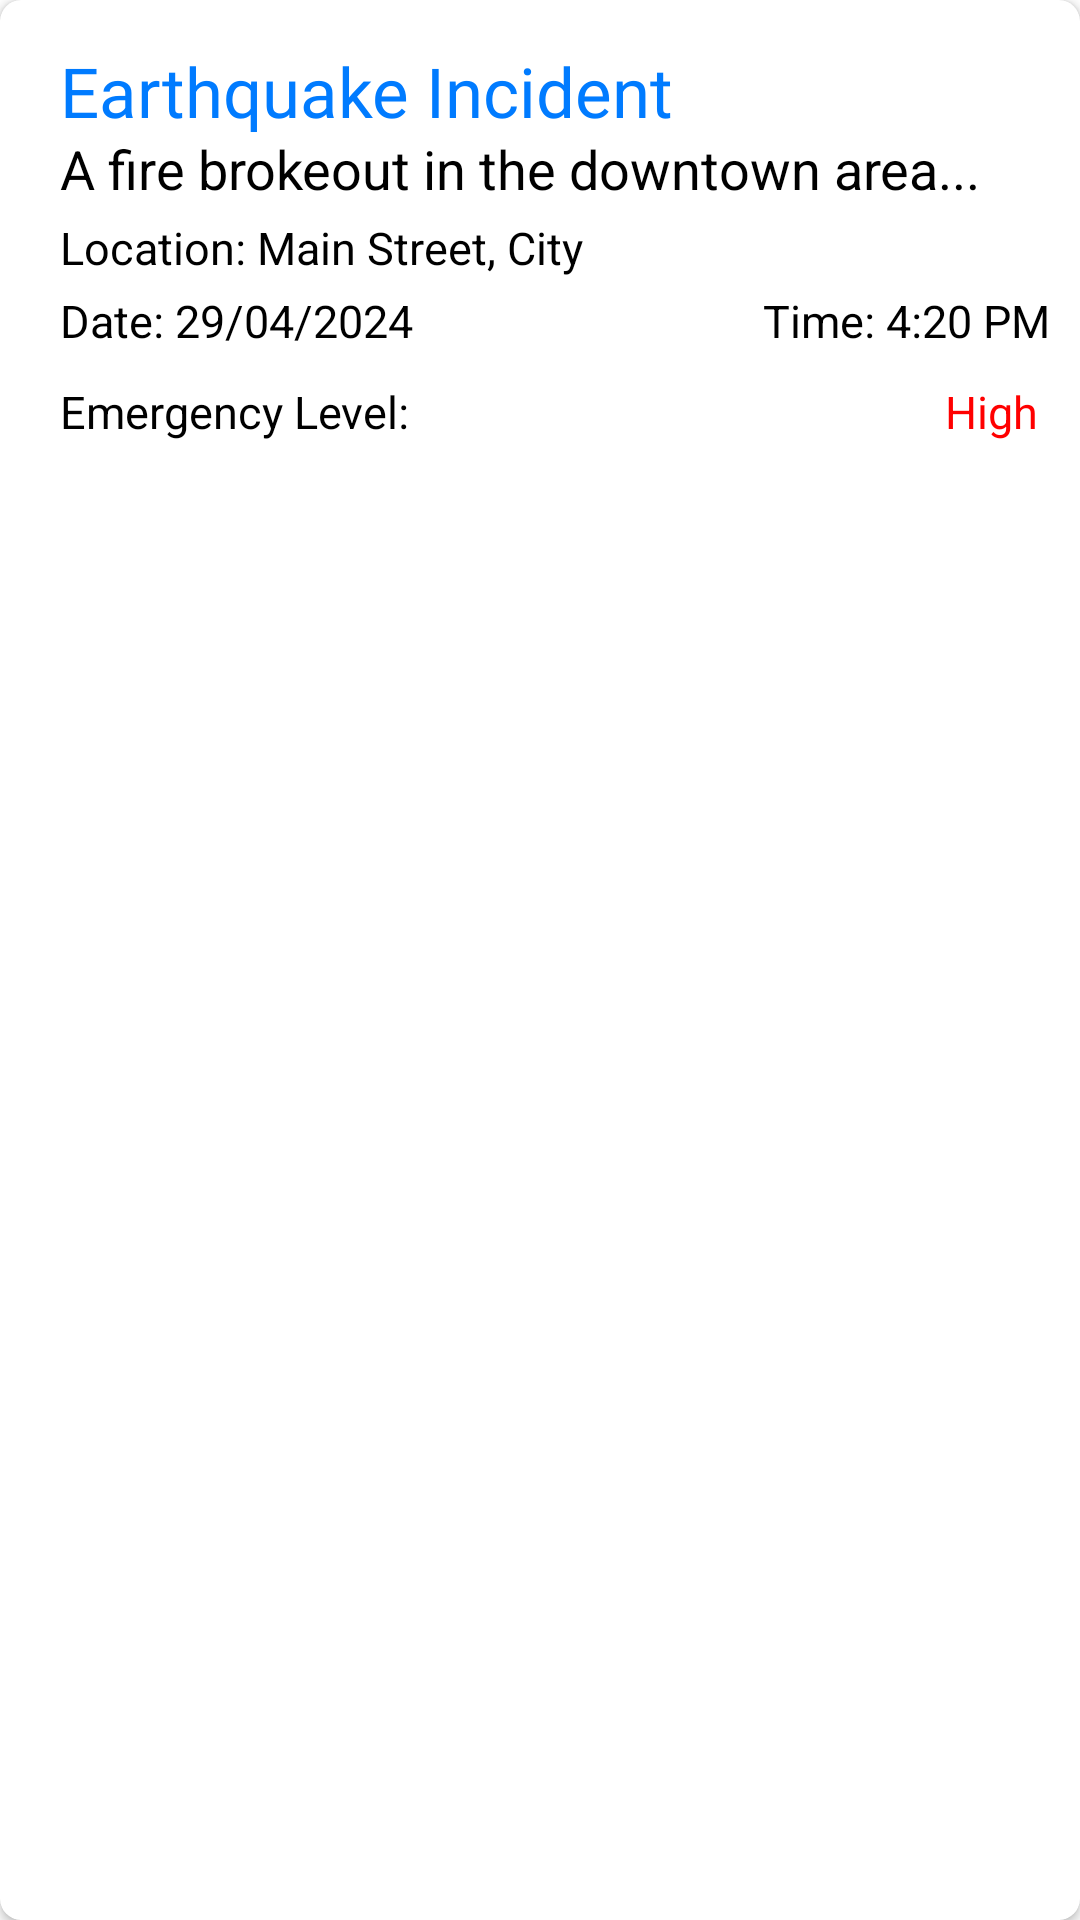

This screen was rendered from an Android layout file. Write that file and the resources it references.
<!-- AndroidManifest.xml: application theme Theme.DisasterGuard -->
<!-- res/layout/ticket_item.xml -->
<?xml version="1.0" encoding="utf-8"?>
<androidx.cardview.widget.CardView xmlns:android="http://schemas.android.com/apk/res/android"
    android:layout_width="match_parent"
    android:layout_height="wrap_content"
    android:layout_marginStart="10dp"
    android:layout_marginEnd="10dp"
    android:layout_marginTop="5dp"
    android:layout_marginBottom="5dp"
    app:cardMaxElevation="10dp"
    app:cardCornerRadius="7dp"
    xmlns:app="http://schemas.android.com/apk/res-auto">

    <RelativeLayout
        android:layout_width="match_parent"
        android:layout_height="match_parent"
        android:layout_margin="10dp">

        <TextView
            android:id="@+id/tvHeading"
            android:layout_width="wrap_content"
            android:layout_height="wrap_content"
            android:layout_marginStart="10dp"
            android:layout_marginTop="5dp"
            android:textSize="23sp"
            android:textColor="@color/cyan"
            android:fontFamily="@font/poppins_semibold"
            android:text="Earthquake Incident" />

        <TextView
            android:id="@+id/tvProblemDesc"
            android:layout_below="@+id/tvHeading"
            android:layout_width="wrap_content"
            android:layout_height="wrap_content"
            android:layout_marginStart="10dp"
            android:layout_marginTop="-2dp"
            android:textSize="18sp"
            android:text="A fire brokeout in the downtown area... " />

        <TextView
            android:id="@+id/tvLocation"
            android:layout_below="@+id/tvProblemDesc"
            android:layout_width="wrap_content"
            android:layout_height="wrap_content"
            android:layout_marginStart="10dp"
            android:layout_marginTop="4dp"
            android:textSize="15sp"
            android:text="Location: Main Street, City" />

        <TextView
            android:id="@+id/tvDate"
            android:layout_below="@+id/tvLocation"
            android:layout_width="wrap_content"
            android:layout_height="wrap_content"
            android:layout_marginStart="10dp"
            android:layout_marginTop="4dp"
            android:textSize="15sp"
            android:text="Date: 29/04/2024" />

        <TextView
            android:id="@+id/tvTime"
            android:layout_below="@+id/tvLocation"
            android:layout_width="wrap_content"
            android:layout_height="wrap_content"
            android:layout_alignParentEnd="true"
            android:layout_marginStart="10dp"
            android:layout_marginTop="4dp"
            android:layout_marginBottom="10dp"
            android:textSize="15sp"
            android:text="Time: 4:20 PM" />

        <TextView
            android:id="@+id/tvEmergency"
            android:layout_below="@+id/tvTime"
            android:layout_width="wrap_content"
            android:layout_height="wrap_content"
            android:layout_marginStart="10dp"
            android:layout_marginBottom="10dp"
            android:layout_marginEnd="4dp"
            android:textSize="15sp"
            android:text="Emergency Level:" />

        <TextView
            android:id="@+id/tvEmergencyLevelStatus"
            android:layout_width="wrap_content"
            android:layout_height="wrap_content"
            android:layout_marginStart="10dp"
            android:layout_marginEnd="4dp"
            android:layout_alignParentEnd="true"
            android:layout_below="@+id/tvTime"
            android:textColor="#FF0000"
            android:textSize="15sp"
            android:text="High" />

        
        
        
        
        
        
        


    </RelativeLayout>
</androidx.cardview.widget.CardView>
<!-- resources referenced by this layout -->
<resources>
  <color name="cyan">#007BFF</color>
  <style name="Theme.DisasterGuard" parent="Theme.MaterialComponents.DayNight.NoActionBar">
          
          
          <item name="colorPrimary">@color/cyan</item>
          <item name="colorPrimaryVariant">@color/cyan</item>
          <item name="colorOnPrimary">@color/white</item>
          <item name="android:textColor">@color/black</item>
          
          <item name="colorSecondary">@color/cyan</item>
          <item name="colorSecondaryVariant">@color/cyan</item>
          <item name="colorOnSecondary">@color/white</item>
          
          <item name="android:statusBarColor">?attr/colorPrimaryVariant</item>
          
          <item name="actionOverflowButtonStyle">@style/Threedotcolor</item>
          
      </style>
  <color name="white">#FFFFFFFF</color>
  <color name="black">#FF000000</color>
  <style name="Threedotcolor" parent="Widget.AppCompat.ActionButton.Overflow">
          <item name="tint">#FFFFFF</item>
      </style>
</resources>
